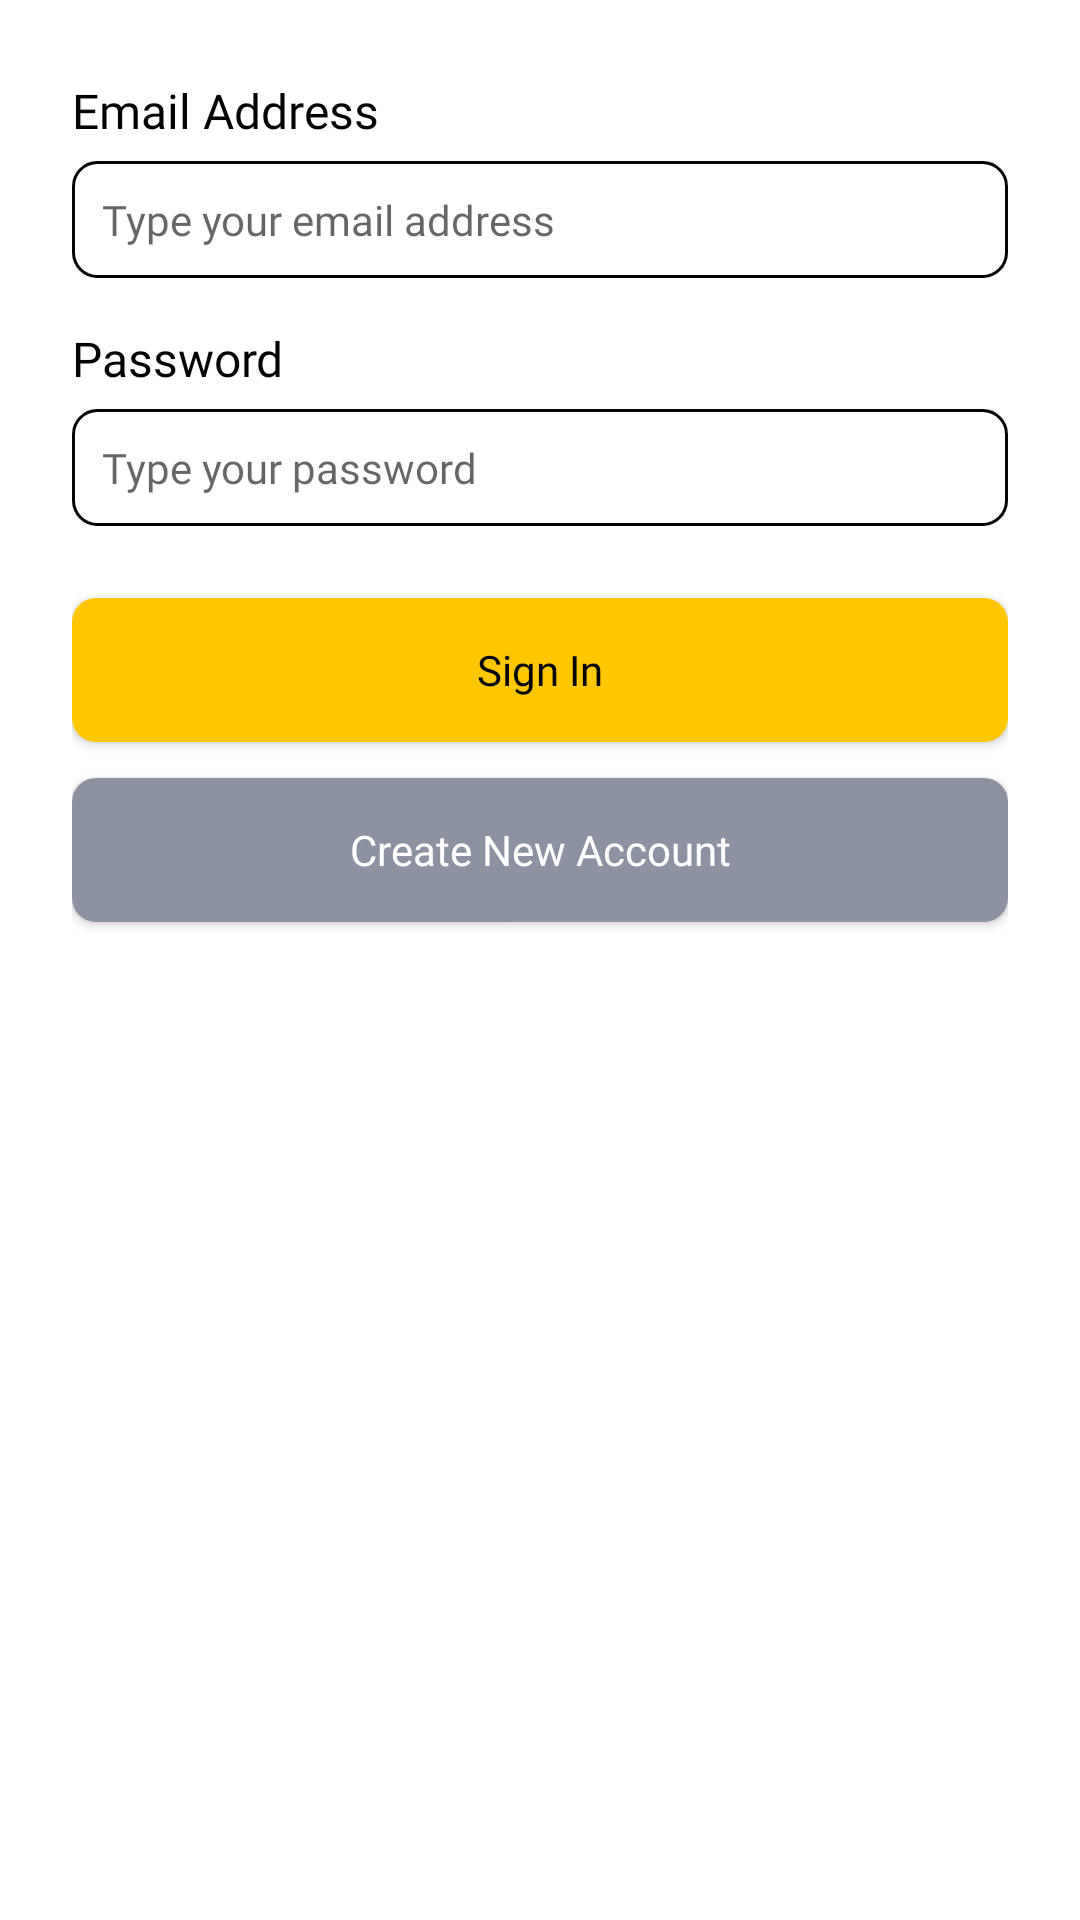

The Android layout XML behind this screen, and the referenced resources:
<!-- AndroidManifest.xml: application theme AppTheme.noActionBar -->
<!-- res/layout/fragment_signin.xml -->
<?xml version="1.0" encoding="utf-8"?>
<LinearLayout xmlns:android="http://schemas.android.com/apk/res/android"
    xmlns:tools="http://schemas.android.com/tools"
    android:orientation="vertical"
    android:paddingLeft="24dp"
    android:paddingRight="24dp"
    android:paddingTop="26dp"
    android:layout_marginTop="24dp"
    android:background="#FFF"
    android:layout_width="match_parent"
    android:layout_height="match_parent"
    tools:context=".ui.auth.signin.SigninFragment">

    <TextView
        style="@style/TextView.PoppinsNormal16sp020202"
        android:text="Email Address"
        android:layout_width="match_parent"
        android:layout_height="wrap_content"/>

    <EditText
        android:id="@+id/etEmail"
        android:layout_marginTop="6dp"
        android:padding="10dp"
        style="@style/EditText.PoppinsNormal14sp8D92A3"
        android:hint="Type your email address"
        android:background="@drawable/shape_rectangle_outline_8_020202"
        android:layout_width="match_parent"
        android:layout_height="wrap_content"/>

    <TextView
        android:layout_marginTop="16dp"
        style="@style/TextView.PoppinsNormal16sp020202"
        android:text="Password"
        android:layout_width="match_parent"
        android:layout_height="wrap_content"/>

    <EditText
        android:id="@+id/etPassword"
        android:layout_marginTop="6dp"
        android:padding="10dp"
        style="@style/EditText.PoppinsNormal14sp8D92A3"
        android:inputType="textPassword"
        android:hint="Type your password "
        android:background="@drawable/shape_rectangle_outline_8_020202"
        android:layout_width="match_parent"
        android:layout_height="wrap_content"/>

    <Button
        android:id="@+id/btnSignin"
        android:text="Sign In"
        android:textAllCaps="false"
        android:layout_marginTop="24dp"
        style="@style/Button.Primary"
        android:layout_width="match_parent"
        android:layout_height="wrap_content"/>

    <Button
        android:id="@+id/btnSignup"
        android:text="Create New Account"
        android:textAllCaps="false"
        android:layout_marginTop="12dp"
        style="@style/Button.Secondary"
        android:layout_width="match_parent"
        android:layout_height="wrap_content"/>

</LinearLayout>
<!-- resources referenced by this layout -->
<resources>
  <!-- drawable shape_rectangle_outline_8_020202 (drawable) -->
  <?xml version="1.0" encoding="utf-8"?>
  
  <shape xmlns:android="http://schemas.android.com/apk/res/android"
      android:shape="rectangle">
  
      <corners android:radius="8dp"/>
      <stroke android:color="#020202"
          android:width="1dp"/>
  
  </shape>
  <style name="Button.Primary">
          <item name="android:fontFamily">@font/poppins</item>
          <item name="android:textColor">#020202</item>
          <item name="android:textSize">14sp</item>
          <item name="android:background">@drawable/shape_rectangle_8_ffc700</item>
      </style>
  <style name="Button.Secondary">
          <item name="android:fontFamily">@font/poppins</item>
          <item name="android:textColor">#FFFFFF</item>
          <item name="android:textSize">14sp</item>
          <item name="android:background">@drawable/shape_rectangle_8_8d92a3</item>
      </style>
  <style name="EditText.PoppinsNormal14sp8D92A3">
          <item name="android:fontFamily">@font/poppins</item>
          <item name="android:textColor">#8D92A3</item>
          <item name="android:textSize">14sp</item>
      </style>
  <style name="TextView.PoppinsNormal16sp020202">
          <item name="android:fontFamily">@font/poppins</item>
          <item name="android:textColor">#020202</item>
          <item name="android:textSize">16sp</item>
      </style>
  <style name="AppTheme.noActionBar" parent="Theme.AppCompat.Light.NoActionBar">
      </style>
  <!-- drawable shape_rectangle_8_ffc700 (drawable) -->
  <?xml version="1.0" encoding="utf-8"?>
  
  <shape xmlns:android="http://schemas.android.com/apk/res/android"
      android:shape="rectangle">
  
      <corners android:radius="8dp"/>
      <solid android:color="#FFC700"/>
  
  </shape>
  <!-- drawable shape_rectangle_8_8d92a3 (drawable) -->
  <?xml version="1.0" encoding="utf-8"?>
  
  <shape xmlns:android="http://schemas.android.com/apk/res/android"
      android:shape="rectangle">
  
      <corners android:radius="8dp"/>
      <solid android:color="#8D92A3"/>
  
  </shape>
</resources>
